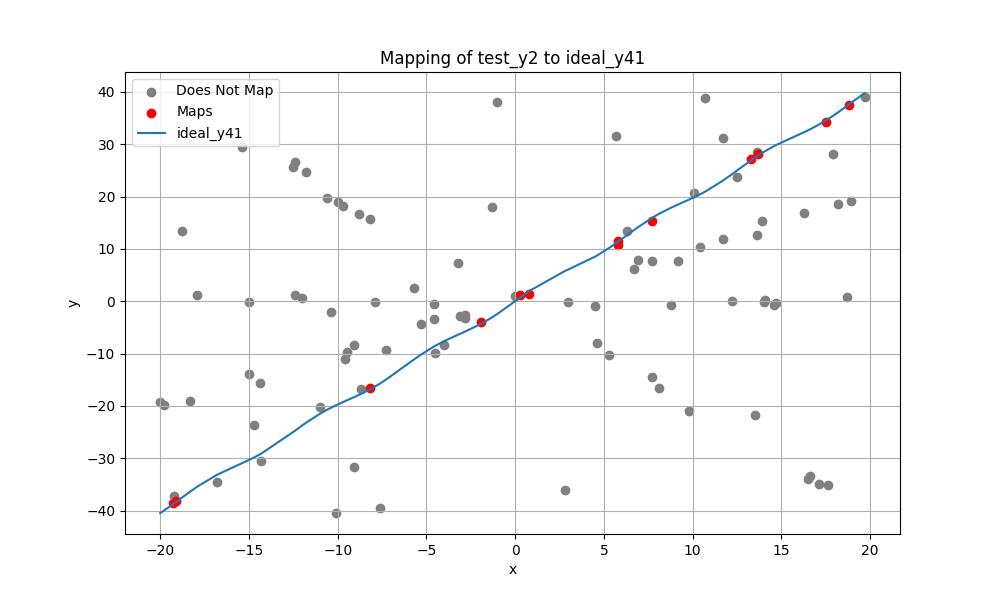

The file beside this chart, header and first rows:
x, test_y2, ideal_y41, deviation, maps
-20.0, -19.28, -40.46, , False
-19.8, -19.92, -40.01, , False
-19.3, -38.46, -38.82, 0.3591, True
-19.2, -37.17, -38.57, , False
-19.1, -38.16, -38.32, 0.1685, True
-18.8, 13.41, -37.58, , False
-18.3, -19.01, -36.34, , False
-17.9, 1.169, -35.39, , False
-16.8, -34.48, -33.16, , False
-15.4, 29.49, -30.95, , False
-15.0, -0.2054, -30.33, , False
-15.0, -13.99, -30.33, , False
-14.7, -23.71, -29.82, , False
-14.4, -15.7, -29.28, , False
-14.3, -30.49, -29.09, , False
-12.5, 25.68, -24.97, , False
-12.4, 1.235, -24.72, , False
-12.4, 26.6, -24.72, , False
-12.0, 0.6706, -23.73, , False
-11.8, 24.61, -23.25, , False
-11.0, -20.26, -21.5, , False
-10.6, 19.67, -20.74, , False
-10.4, -2.007, -20.39, , False
-10.1, -40.45, -19.89, , False
-10.0, 18.98, -19.73, , False
-9.7, 18.18, -19.26, , False
-9.6, -11, -19.11, , False
-9.5, -9.652, -18.96, , False
-9.1, -31.65, -18.36, , False
-9.1, -8.293, -18.36, , False
-8.8, 16.57, -17.89, , False
-8.7, -16.84, -17.73, , False
-8.2, -16.58, -16.87, 0.295, True
-8.2, 15.77, -16.87, , False
-7.9, -0.218, -16.3, , False
-7.6, -39.5, -15.68, , False
-7.3, -9.224, -15.03, , False
-5.7, 2.449, -11.12, , False
-5.3, -4.372, -10.18, , False
-4.6, -3.322, -8.703, , False
-4.6, -0.4954, -8.703, , False
-4.5, -9.887, -8.511, , False
-4.0, -8.339, -7.622, , False
-3.2, 7.252, -6.371, , False
-3.1, -2.77, -6.221, , False
-2.8, -3.299, -5.767, , False
-2.8, -2.656, -5.767, , False
-1.9, -4.037, -4.273, 0.2362, True
-1.3, 17.95, -3.082, , False
-1.0, 38.06, -2.421, , False
2.842171e-13, 1.026, 7.1054274e-13, , False
0.3, 1.215, 0.7478, 0.4673, True
0.8, 1.426, 1.959, 0.5322, True
2.8, -36.15, 5.767, , False
3.0, -0.243, 6.071, , False
4.5, -0.8401, 8.511, , False
4.6, -7.905, 8.703, , False
5.3, -10.29, 10.18, , False
5.7, 31.6, 11.12, , False
5.8, 10.71, 11.37, 0.6563, True
... 40 more rows
